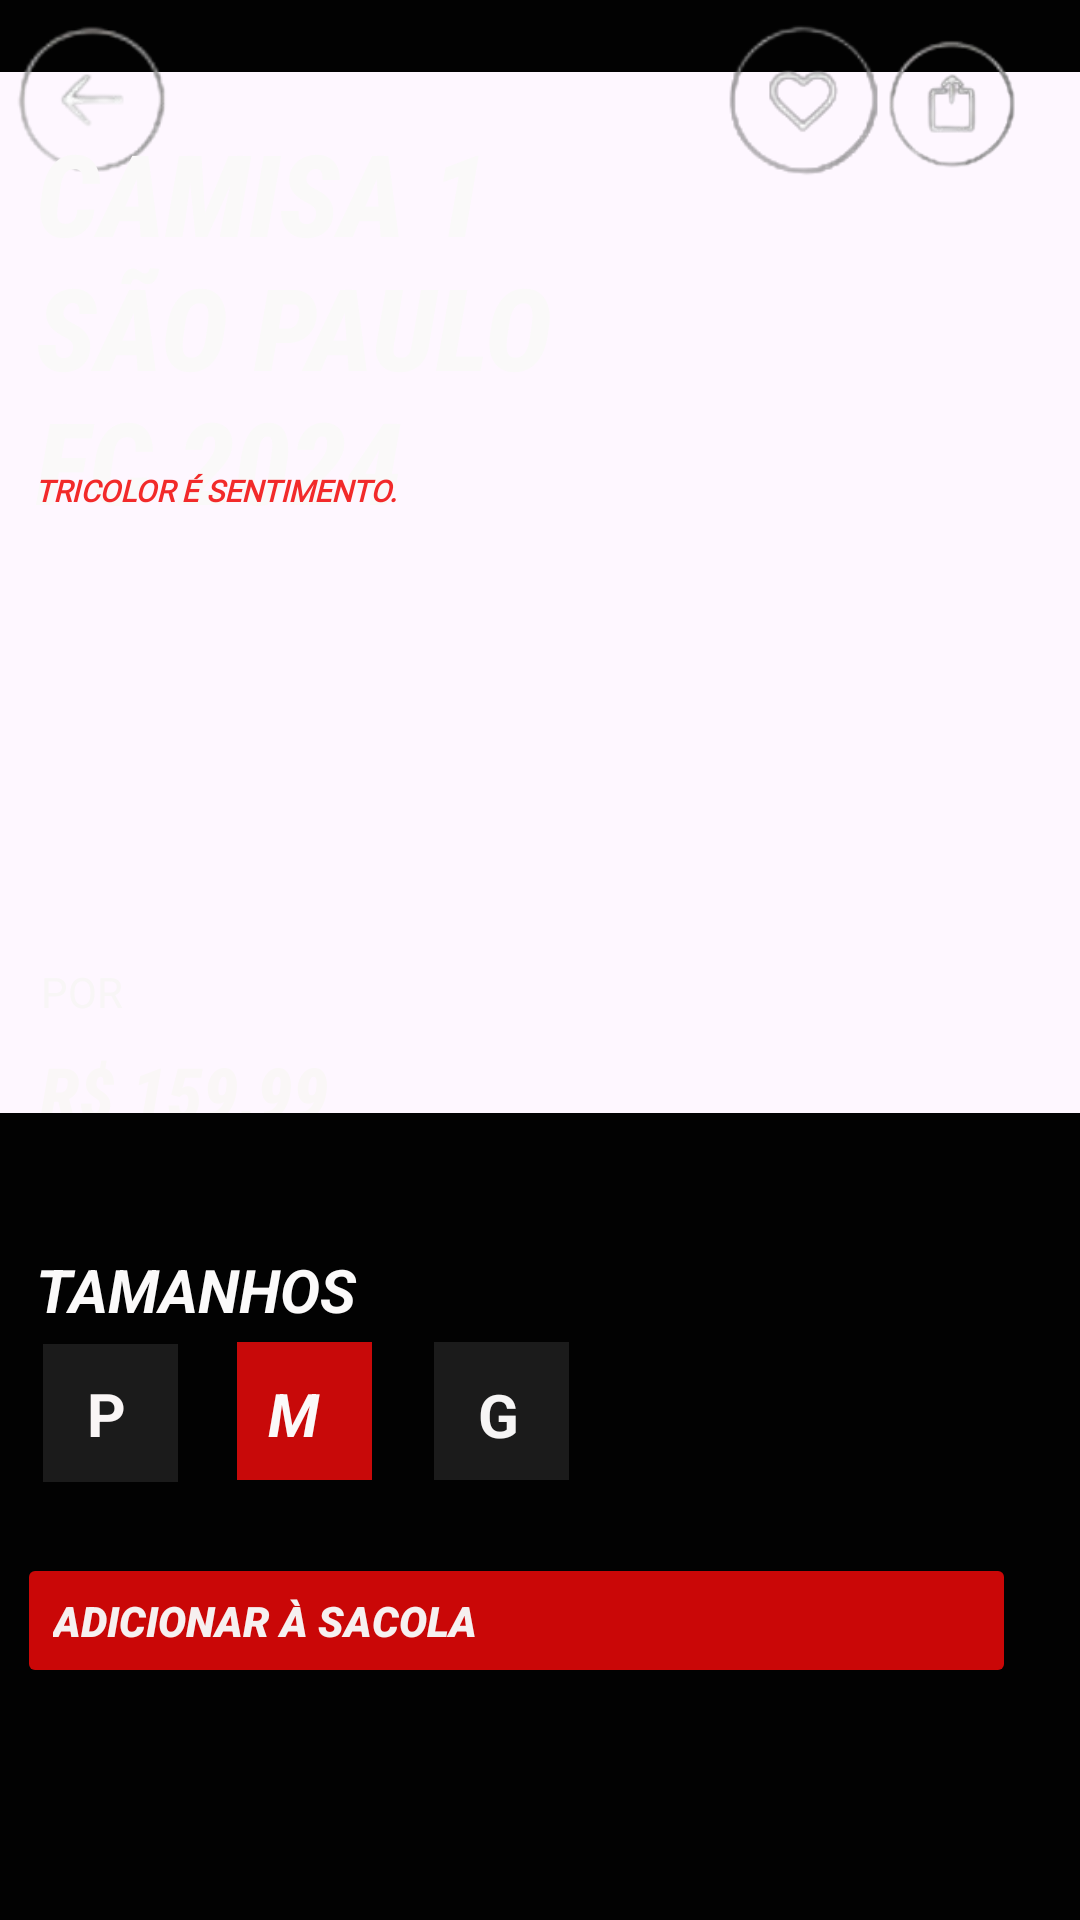

Write the Android layout XML for this screen, with the resource values it uses.
<!-- AndroidManifest.xml: application theme Theme.Spfcxadidas -->
<!-- res/layout/activity_main2.xml -->
<?xml version="1.0" encoding="utf-8"?>
<androidx.constraintlayout.widget.ConstraintLayout xmlns:android="http://schemas.android.com/apk/res/android"
    xmlns:app="http://schemas.android.com/apk/res-auto"
    xmlns:tools="http://schemas.android.com/tools"
    android:id="@+id/main"
    android:layout_width="match_parent"
    android:layout_height="match_parent"
    tools:context=".MainActivity2">

    <ImageView
        android:id="@+id/imageView3"
        android:layout_width="413dp"
        android:layout_height="631dp"
        app:layout_constraintBottom_toBottomOf="parent"
        app:layout_constraintEnd_toEndOf="parent"
        app:layout_constraintStart_toStartOf="parent"
        app:layout_constraintTop_toTopOf="parent"
        app:layout_constraintVertical_bias="0.0"
        app:srcCompat="@drawable/fundo2" />

    <View
        android:id="@+id/view"
        android:layout_width="415dp"
        android:layout_height="24dp"
        android:background="#020202"
        app:layout_constraintBottom_toBottomOf="parent"
        app:layout_constraintEnd_toEndOf="parent"
        app:layout_constraintHorizontal_bias="1.0"
        app:layout_constraintStart_toStartOf="parent"
        app:layout_constraintTop_toTopOf="@+id/imageView3"
        app:layout_constraintVertical_bias="0.0" />

    <ImageView
        android:id="@+id/imageView5"
        android:layout_width="60dp"
        android:layout_height="65dp"
        app:layout_constraintBottom_toBottomOf="parent"
        app:layout_constraintEnd_toEndOf="parent"
        app:layout_constraintHorizontal_bias="0.0"
        app:layout_constraintStart_toStartOf="parent"
        app:layout_constraintTop_toTopOf="parent"
        app:layout_constraintVertical_bias="0.0"
        app:srcCompat="@drawable/seta2" />

    <ImageView
        android:id="@+id/imageView7"
        android:layout_width="60dp"
        android:layout_height="65dp"
        app:layout_constraintBottom_toBottomOf="parent"
        app:layout_constraintEnd_toEndOf="parent"
        app:layout_constraintHorizontal_bias="0.789"
        app:layout_constraintStart_toStartOf="parent"
        app:layout_constraintTop_toTopOf="parent"
        app:layout_constraintVertical_bias="0.0"
        app:srcCompat="@drawable/icone" />

    <ImageView
        android:id="@+id/imageView10"
        android:layout_width="60dp"
        android:layout_height="65dp"
        app:layout_constraintBottom_toBottomOf="parent"
        app:layout_constraintEnd_toEndOf="parent"
        app:layout_constraintHorizontal_bias="0.954"
        app:layout_constraintStart_toStartOf="parent"
        app:layout_constraintTop_toTopOf="parent"
        app:layout_constraintVertical_bias="0.0"
        app:srcCompat="@drawable/icone2" />

    <TextView
        android:id="@+id/textView11"
        android:layout_width="204dp"
        android:layout_height="131dp"
        android:fontFamily="sans-serif-condensed-medium"
        android:text="CAMISA 1 SÃO PAULO FC 2024 "
        android:textColor="#FAF9F9"
        android:textSize="38sp"
        android:textStyle="bold|italic"
        app:layout_constraintBottom_toBottomOf="parent"
        app:layout_constraintEnd_toEndOf="parent"
        app:layout_constraintHorizontal_bias="0.077"
        app:layout_constraintStart_toStartOf="parent"
        app:layout_constraintTop_toTopOf="parent"
        app:layout_constraintVertical_bias="0.076" />

    <TextView
        android:id="@+id/textView12"
        android:layout_width="wrap_content"
        android:layout_height="wrap_content"
        android:fontFamily="@font/abyssinica_sil"
        android:text="TRICOLOR É SENTIMENTO."
        android:textAllCaps="false"
        android:textColor="#F22A2A"
        android:textSize="10sp"
        android:textStyle="bold|italic"
        app:layout_constraintBottom_toBottomOf="parent"
        app:layout_constraintEnd_toEndOf="parent"
        app:layout_constraintHorizontal_bias="0.049"
        app:layout_constraintStart_toStartOf="parent"
        app:layout_constraintTop_toTopOf="parent"
        app:layout_constraintVertical_bias="0.25" />

    <TextView
        android:id="@+id/textView14"
        android:layout_width="wrap_content"
        android:layout_height="wrap_content"
        android:text="POR"
        android:textColor="#F8F6F6"
        app:layout_constraintBottom_toBottomOf="parent"
        app:layout_constraintEnd_toEndOf="parent"
        app:layout_constraintHorizontal_bias="0.041"
        app:layout_constraintStart_toStartOf="parent"
        app:layout_constraintTop_toTopOf="parent"
        app:layout_constraintVertical_bias="0.517" />

    <TextView
        android:id="@+id/textView15"
        android:layout_width="wrap_content"
        android:layout_height="wrap_content"
        android:fontFamily="sans-serif-condensed-medium"
        android:text="R$ 159,99"
        android:textColor="#FAF7F7"
        android:textSize="24sp"
        android:textStyle="bold|italic"
        app:layout_constraintBottom_toBottomOf="parent"
        app:layout_constraintEnd_toEndOf="parent"
        app:layout_constraintHorizontal_bias="0.05"
        app:layout_constraintStart_toStartOf="parent"
        app:layout_constraintTop_toTopOf="parent"
        app:layout_constraintVertical_bias="0.572" />

    <View
        android:id="@+id/view3"
        android:layout_width="413dp"
        android:layout_height="269dp"
        android:background="#020202"
        app:layout_constraintBottom_toBottomOf="parent"
        app:layout_constraintEnd_toEndOf="parent"
        app:layout_constraintHorizontal_bias="0.0"
        app:layout_constraintStart_toStartOf="parent"
        app:layout_constraintTop_toTopOf="parent"
        app:layout_constraintVertical_bias="1.0" />

    <TextView
        android:id="@+id/textView16"
        android:layout_width="wrap_content"
        android:layout_height="wrap_content"
        android:fontFamily="sans-serif"
        android:text="TAMANHOS"
        android:textColor="#FBFAFA"
        android:textSize="20sp"
        android:textStyle="bold|italic"
        app:layout_constraintBottom_toBottomOf="parent"
        app:layout_constraintEnd_toEndOf="parent"
        app:layout_constraintHorizontal_bias="0.047"
        app:layout_constraintStart_toStartOf="parent"
        app:layout_constraintTop_toTopOf="parent"
        app:layout_constraintVertical_bias="0.679" />

    <View
        android:id="@+id/view4"
        android:layout_width="45dp"
        android:layout_height="46dp"
        android:background="#1B1B1B"
        app:layout_constraintBottom_toBottomOf="parent"
        app:layout_constraintEnd_toEndOf="parent"
        app:layout_constraintHorizontal_bias="0.045"
        app:layout_constraintStart_toStartOf="parent"
        app:layout_constraintTop_toTopOf="parent"
        app:layout_constraintVertical_bias="0.754"/>

    <TextView
        android:id="@+id/textView17"
        android:layout_width="48dp"
        android:layout_height="30dp"
        android:text="P"
        android:textColor="#FAF6F6"
        android:textSize="20sp"
        android:textStyle="bold"
        app:layout_constraintBottom_toBottomOf="parent"
        app:layout_constraintEnd_toEndOf="parent"
        app:layout_constraintHorizontal_bias="0.093"
        app:layout_constraintStart_toStartOf="parent"
        app:layout_constraintTop_toTopOf="parent"
        app:layout_constraintVertical_bias="0.75" />

    <View
        android:id="@+id/view5"
        android:layout_width="45dp"
        android:layout_height="46dp"
        android:background="#C80909"
        app:layout_constraintBottom_toBottomOf="parent"
        app:layout_constraintEnd_toEndOf="parent"
        app:layout_constraintHorizontal_bias="0.251"
        app:layout_constraintStart_toStartOf="parent"
        app:layout_constraintTop_toTopOf="parent"
        app:layout_constraintVertical_bias="0.753" />

    <TextView
        android:id="@+id/textView19"
        android:layout_width="48dp"
        android:layout_height="30dp"
        android:text="M"
        android:textColor="#FBF9F9"
        android:textSize="20sp"
        android:textStyle="bold|italic"
        app:layout_constraintBottom_toBottomOf="parent"
        app:layout_constraintEnd_toEndOf="parent"
        app:layout_constraintHorizontal_bias="0.286"
        app:layout_constraintStart_toStartOf="parent"
        app:layout_constraintTop_toTopOf="parent"
        app:layout_constraintVertical_bias="0.75" />

    <View
        android:id="@+id/view6"
        android:layout_width="45dp"
        android:layout_height="46dp"
        android:background="#1B1B1B"
        app:layout_constraintBottom_toBottomOf="parent"
        app:layout_constraintEnd_toEndOf="parent"
        app:layout_constraintHorizontal_bias="0.459"
        app:layout_constraintStart_toStartOf="parent"
        app:layout_constraintTop_toTopOf="parent"
        app:layout_constraintVertical_bias="0.753" />

    <TextView
        android:id="@+id/textView20"
        android:layout_width="wrap_content"
        android:layout_height="wrap_content"
        android:text="G"
        android:textColor="#F6F5F5"
        android:textSize="20sp"
        android:textStyle="bold"
        app:layout_constraintBottom_toBottomOf="parent"
        app:layout_constraintEnd_toEndOf="parent"
        app:layout_constraintHorizontal_bias="0.46"
        app:layout_constraintStart_toStartOf="parent"
        app:layout_constraintTop_toTopOf="parent"
        app:layout_constraintVertical_bias="0.747" />

    <Button
        android:id="@+id/button3"
        android:layout_width="333dp"
        android:layout_height="45dp"
        android:backgroundTint="#CA0707"
        android:fontFamily="sans-serif-black"
        android:text="ADICIONAR À SACOLA"
        android:textAlignment="textStart"
        android:textColor="#F6F0F0"
        android:textColorHighlight="#977575"
        android:textStyle="bold|italic"
        app:layout_constraintBottom_toBottomOf="parent"
        app:layout_constraintEnd_toEndOf="parent"
        app:layout_constraintHorizontal_bias="0.205"
        app:layout_constraintStart_toStartOf="parent"
        app:layout_constraintTop_toTopOf="parent"
        app:layout_constraintVertical_bias="0.87"
        app:strokeColor="#760909" />

    <Button
        android:id="@+id/button6"
        android:layout_width="60dp"
        android:layout_height="65dp"
        android:background="#00FFFFFF"
        android:visibility="invisible"
        app:layout_constraintBottom_toBottomOf="parent"
        app:layout_constraintEnd_toEndOf="parent"
        app:layout_constraintHorizontal_bias="0.0"
        app:layout_constraintStart_toStartOf="@+id/imageView5"
        app:layout_constraintTop_toTopOf="parent"
        app:layout_constraintVertical_bias="0.0"
        tools:visibility="visible" />

</androidx.constraintlayout.widget.ConstraintLayout>
<!-- resources referenced by this layout -->
<resources>
  <!-- drawable icone: png bitmap (drawable, 6888 bytes) -->
  <!-- drawable icone2: png bitmap (drawable, 7828 bytes) -->
  <!-- drawable seta2: png bitmap (drawable, 6918 bytes) -->
  <style name="Theme.Spfcxadidas" parent="Base.Theme.Spfcxadidas" />
  <style name="Base.Theme.Spfcxadidas" parent="Theme.Material3.DayNight.NoActionBar">
          
          
      </style>
</resources>
